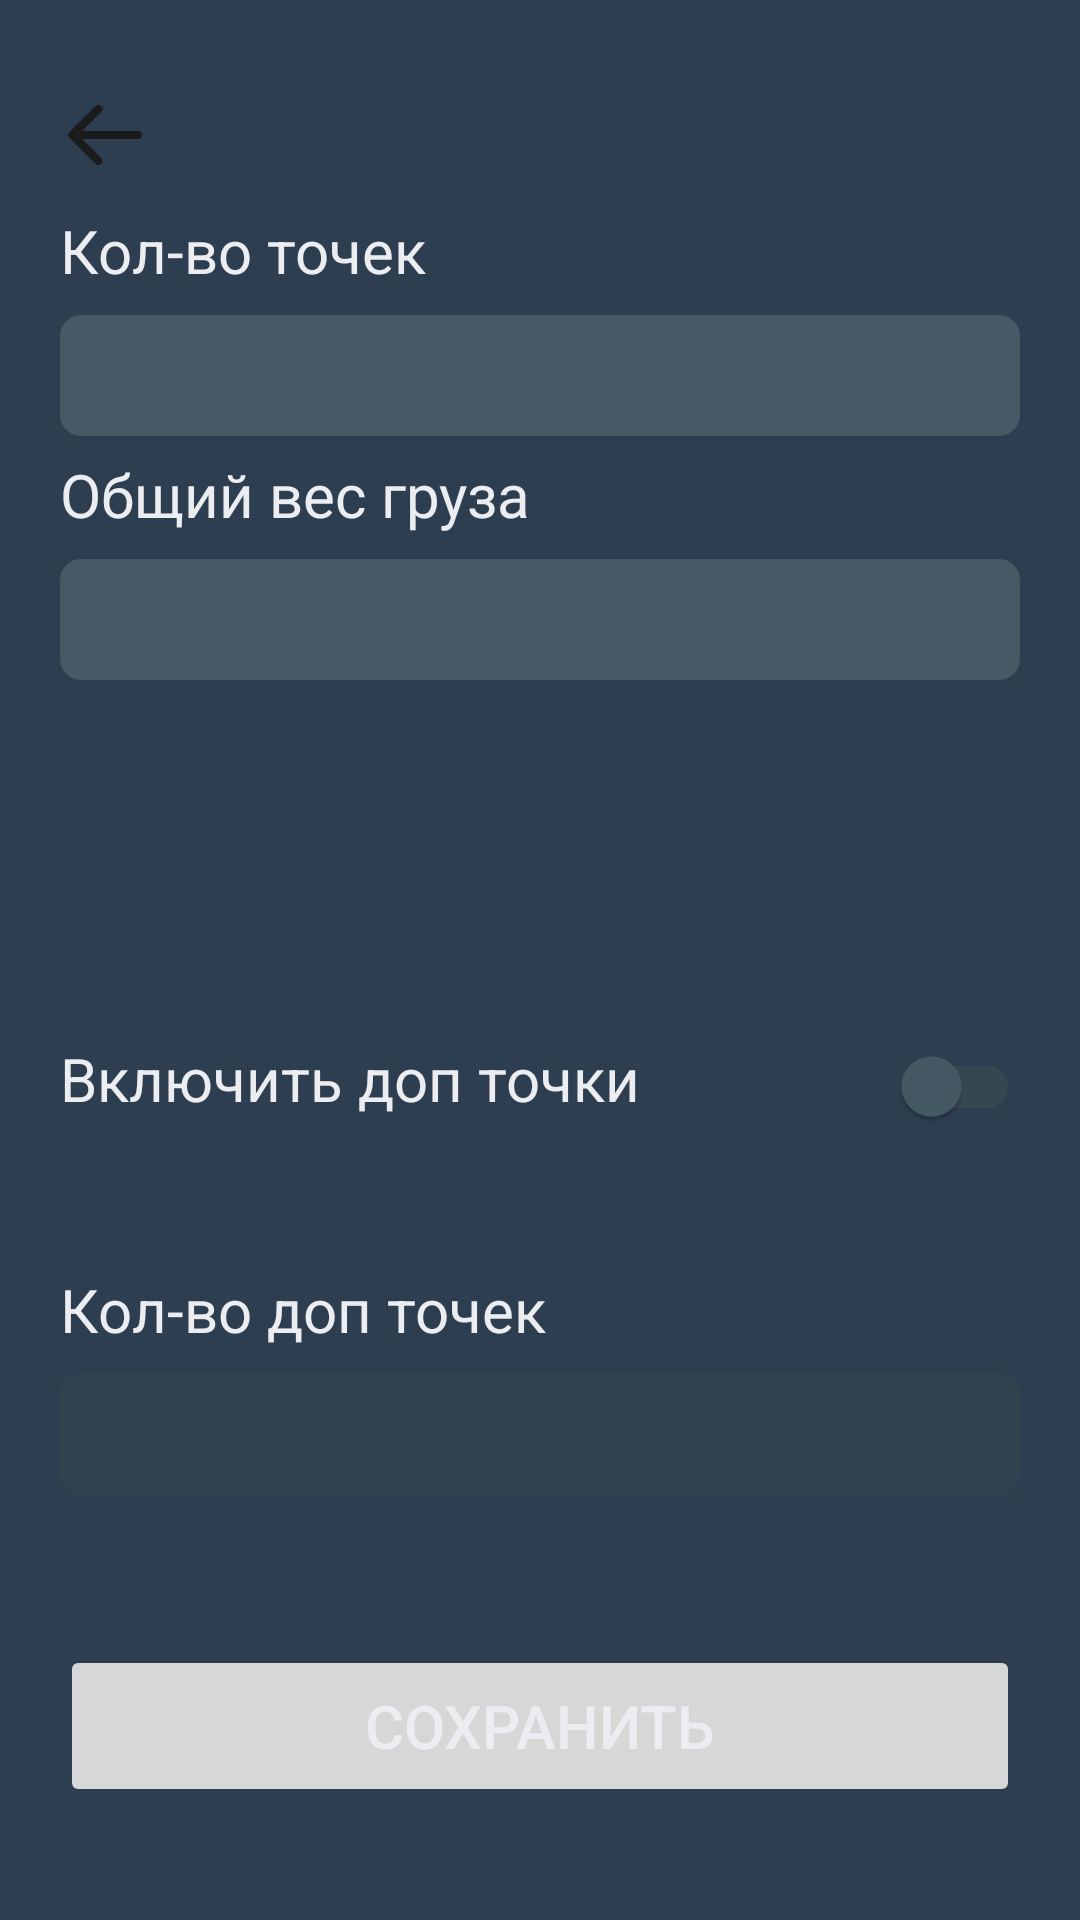

Here is an Android app screen rendered from its layout file. Give the layout XML and the strings, colors and styles it references.
<!-- AndroidManifest.xml: application theme Base.Theme.JobTracker -->
<!-- res/layout/activity_new_data.xml -->
<?xml version="1.0" encoding="utf-8"?>
<LinearLayout xmlns:android="http://schemas.android.com/apk/res/android"
    xmlns:app="http://schemas.android.com/apk/res-auto"
    xmlns:tools="http://schemas.android.com/tools"
    android:id="@+id/rootLayout"
    android:layout_width="match_parent"
    android:layout_height="match_parent"
    android:orientation="vertical"
    android:focusable="true"
    android:clickable="true"
    tools:context=".NewDataActivity">

    <ImageButton
        android:id="@+id/arrow_back"
        android:layout_width="30dp"
        android:layout_height="30dp"
        android:layout_marginTop="30dp"
        android:layout_marginHorizontal="20dp"
        android:scaleType="fitCenter"
        android:src="@drawable/navbar___left"
        android:background="@android:color/transparent"/>




    <TextView
        android:layout_width="match_parent"
        android:layout_height="wrap_content"
        android:layout_marginHorizontal="20dp"
        android:layout_marginTop="10dp"
        android:text="@string/pointsPlaceholder"
        android:textSize="20sp" />

    <EditText
        android:id="@+id/inputPointsCount"
        android:layout_width="match_parent"
        android:inputType="number"
        android:digits="0123456789"
        android:focusable="true"
        android:focusableInTouchMode="true"
        android:layout_height="wrap_content"
        android:layout_marginHorizontal="20dp"
        android:layout_marginTop="8dp" />

    <TextView
        android:layout_width="match_parent"
        android:layout_height="wrap_content"
        android:layout_marginHorizontal="20dp"
        android:layout_marginTop="6dp"
        android:text="@string/cargoWeight"
        android:textSize="20sp" />

    <EditText
        android:id="@+id/inputTotalWeight"
        android:layout_width="match_parent"
        android:layout_height="wrap_content"
        android:inputType="number"
        android:digits="0123456789."
        android:layout_marginHorizontal="20dp"
        android:layout_marginTop="8dp" />

    <TextView
        android:id="@+id/warningMassage"
        android:layout_width="wrap_content"
        android:layout_height="wrap_content"
        android:text="@string/editWarning"
        android:layout_gravity="center_horizontal"
        android:gravity="center_horizontal"
        android:visibility="invisible"
        android:textSize="20sp"
        android:textColor="@color/error_text"
        android:layout_marginTop="20dp"
        android:layout_marginHorizontal="20dp"/>

    <LinearLayout
        android:layout_width="match_parent"
        android:layout_height="wrap_content"
        android:layout_marginTop="1dp"
        android:orientation="horizontal"
        android:paddingHorizontal="20dp"
        android:paddingVertical="16dp">

        <TextView
            android:layout_width="0dp"
            android:layout_height="wrap_content"
            android:layout_weight="1"
            android:text="@string/switchForAdditionalPoints"
            android:textSize="20sp" />

        <androidx.appcompat.widget.SwitchCompat
            android:id="@+id/switchbtn"
            android:layout_width="wrap_content"
            android:layout_height="wrap_content"
            app:thumbTint="@color/input_normal_background"
            app:trackTint="@color/input_disabled_background"/>
    </LinearLayout>

    <TextView
        android:layout_width="match_parent"
        android:layout_height="wrap_content"
        android:layout_marginHorizontal="20dp"
        android:layout_marginTop="21dp"
        android:text="@string/placeholderForAddPoints"
        android:textSize="20sp" />

    <EditText
        android:id="@+id/additionalInput"
        android:layout_width="match_parent"
        android:layout_height="wrap_content"
        android:layout_marginHorizontal="20dp"
        android:inputType="number"
        android:digits="0123456789"
        android:enabled="false"
        android:layout_marginTop="8dp"
        android:alpha="0.5" />

    <Button
        android:id="@+id/buttonSaveNewData"
        android:layout_width="match_parent"
        android:layout_height="54dp"
        android:text="@string/buttonSaveNewData"
        android:layout_marginTop="50dp"
        android:layout_gravity="center"
        android:enabled="false"
        android:layout_marginHorizontal="20dp"
        android:textSize="20sp"
        android:textColor="@color/text"/>

</LinearLayout>
<!-- resources referenced by this layout -->
<resources>
  <color name="error_text">#D10F0F</color>
  <color name="input_disabled_background">#37474F</color>
  <color name="input_normal_background">#455A64</color>
  <color name="text">#ECEDF1</color>
  <string name="buttonSaveNewData">Сохранить</string>
  <string name="cargoWeight">Общий вес груза</string>
  <string name="editWarning">Данные введенные на этой странице заменят предыдущие данные за этот день</string>
  <string name="placeholderForAddPoints">Кол-во доп точек</string>
  <string name="pointsPlaceholder">Кол-во точек</string>
  <string name="switchForAdditionalPoints">Включить доп точки</string>
  <style name="Base.Theme.JobTracker" parent="Theme.Material3.DayNight.NoActionBar">
          <item name="android:windowBackground">@color/app_background</item>
          <item name="materialButtonStyle">@style/Buttons_style</item>
          <item name="editTextStyle">@style/Custom_inputs_selectors</item>
          <item name="android:textViewStyle">@style/Custom_text</item>
  
      </style>
  <color name="app_background">#2C3E50</color>
  <style name="Buttons_style" parent="Widget.AppCompat.Button">
          <item name="android:background">@drawable/button_selector</item>
          <item name="android:textColor">@color/text</item>
          <item name="backgroundTint">@null</item>
      </style>
  <style name="Custom_inputs_selectors" parent="Widget.AppCompat.EditText">
          <item name="android:background">@drawable/input_selector</item>
          <item name="android:textColor">@color/text</item>
      </style>
  <style name="Custom_text" parent="Widget.AppCompat.TextView">
          <item name="android:textColor">@color/text</item>
      </style>
  <!-- drawable button_selector (drawable) -->
  <?xml version="1.0" encoding="utf-8"?>
  <selector xmlns:android="http://schemas.android.com/apk/res/android">
      <item android:state_enabled="false" android:drawable="@drawable/button_disabled" />
      <item android:state_pressed="true" android:drawable="@drawable/button_pressed" />
      <item android:drawable="@drawable/button_normal" />
  </selector>
  <!-- drawable button_disabled (drawable) -->
  <?xml version="1.0" encoding="utf-8"?>
  <shape xmlns:android="http://schemas.android.com/apk/res/android" android:shape="rectangle">
      <solid android:color="@color/button_disabled" />
      <corners android:radius="7dp" />
  </shape>
  <!-- drawable button_pressed (drawable) -->
  <?xml version="1.0" encoding="utf-8"?>
  <shape xmlns:android="http://schemas.android.com/apk/res/android" android:shape="rectangle">
      <solid android:color="@color/button_pressed" />
      <corners android:radius="7dp" />
  </shape>
  <!-- drawable button_normal (drawable) -->
  <?xml version="1.0" encoding="utf-8"?>
  <shape xmlns:android="http://schemas.android.com/apk/res/android" android:shape="rectangle">
      <solid android:color="@color/blue" />
      <corners android:radius="7dp" />
  </shape>
  <!-- drawable input_disabled (drawable) -->
  <?xml version="1.0" encoding="utf-8"?>
  <shape xmlns:android="http://schemas.android.com/apk/res/android" android:shape="rectangle">
      <solid android:color="@color/input_disabled_background"/>
      <corners android:radius="7dp"/>
      <padding android:left="8dp" android:top="8dp" android:right="8dp" android:bottom="8dp"/>
  </shape>
  <!-- drawable input_normal (drawable) -->
  <?xml version="1.0" encoding="utf-8"?>
  <shape xmlns:android="http://schemas.android.com/apk/res/android" android:shape="rectangle">
      <solid android:color="@color/input_normal_background"/>
      <corners android:radius="7dp"/>
      <padding android:left="8dp" android:top="8dp" android:right="8dp" android:bottom="8dp"/>
  </shape>
  <color name="button_disabled">#78909C</color>
  <color name="button_pressed">#00838F</color>
  <color name="blue">#00ACC1</color>
  <color name="input_focused_background">#607D8B</color>
</resources>
